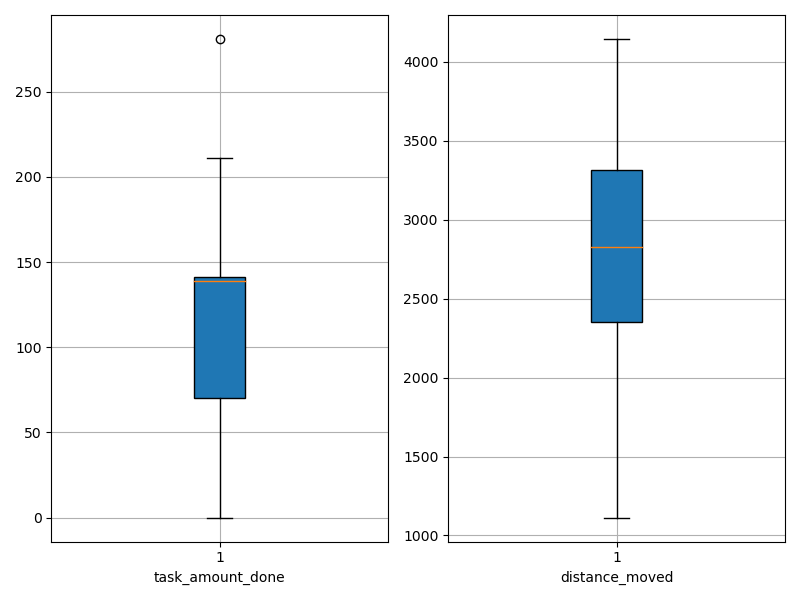

Source data for this figure (header and first rows):
agent_id, task_amount_done, distance_moved
0, 139.0, 2297
1, 70.0, 2701
2, 141.0, 1996
3, 70.0, 2423
4, 211.0, 2538
5, 70.0, 2649
6, 0.0, 1408
7, 69.0, 3175
8, 69.0, 1113
9, 141.0, 3434
10, 140.0, 2518
11, 209.0, 3730
12, 140.0, 2813
13, 70.0, 1666
14, 281.0, 3108
15, 141.0, 2843
16, 141.0, 4054
17, 211.0, 4145
18, 69.0, 2938
19, 139.0, 3189
20, 69.0, 3357
21, 70.0, 2778
22, 139.0, 1842
23, 139.0, 2327
24, 140.0, 2862
25, 71.0, 1416
26, 69.0, 3491
27, 139.0, 3024
28, 211.0, 3947
29, 142.0, 3611
